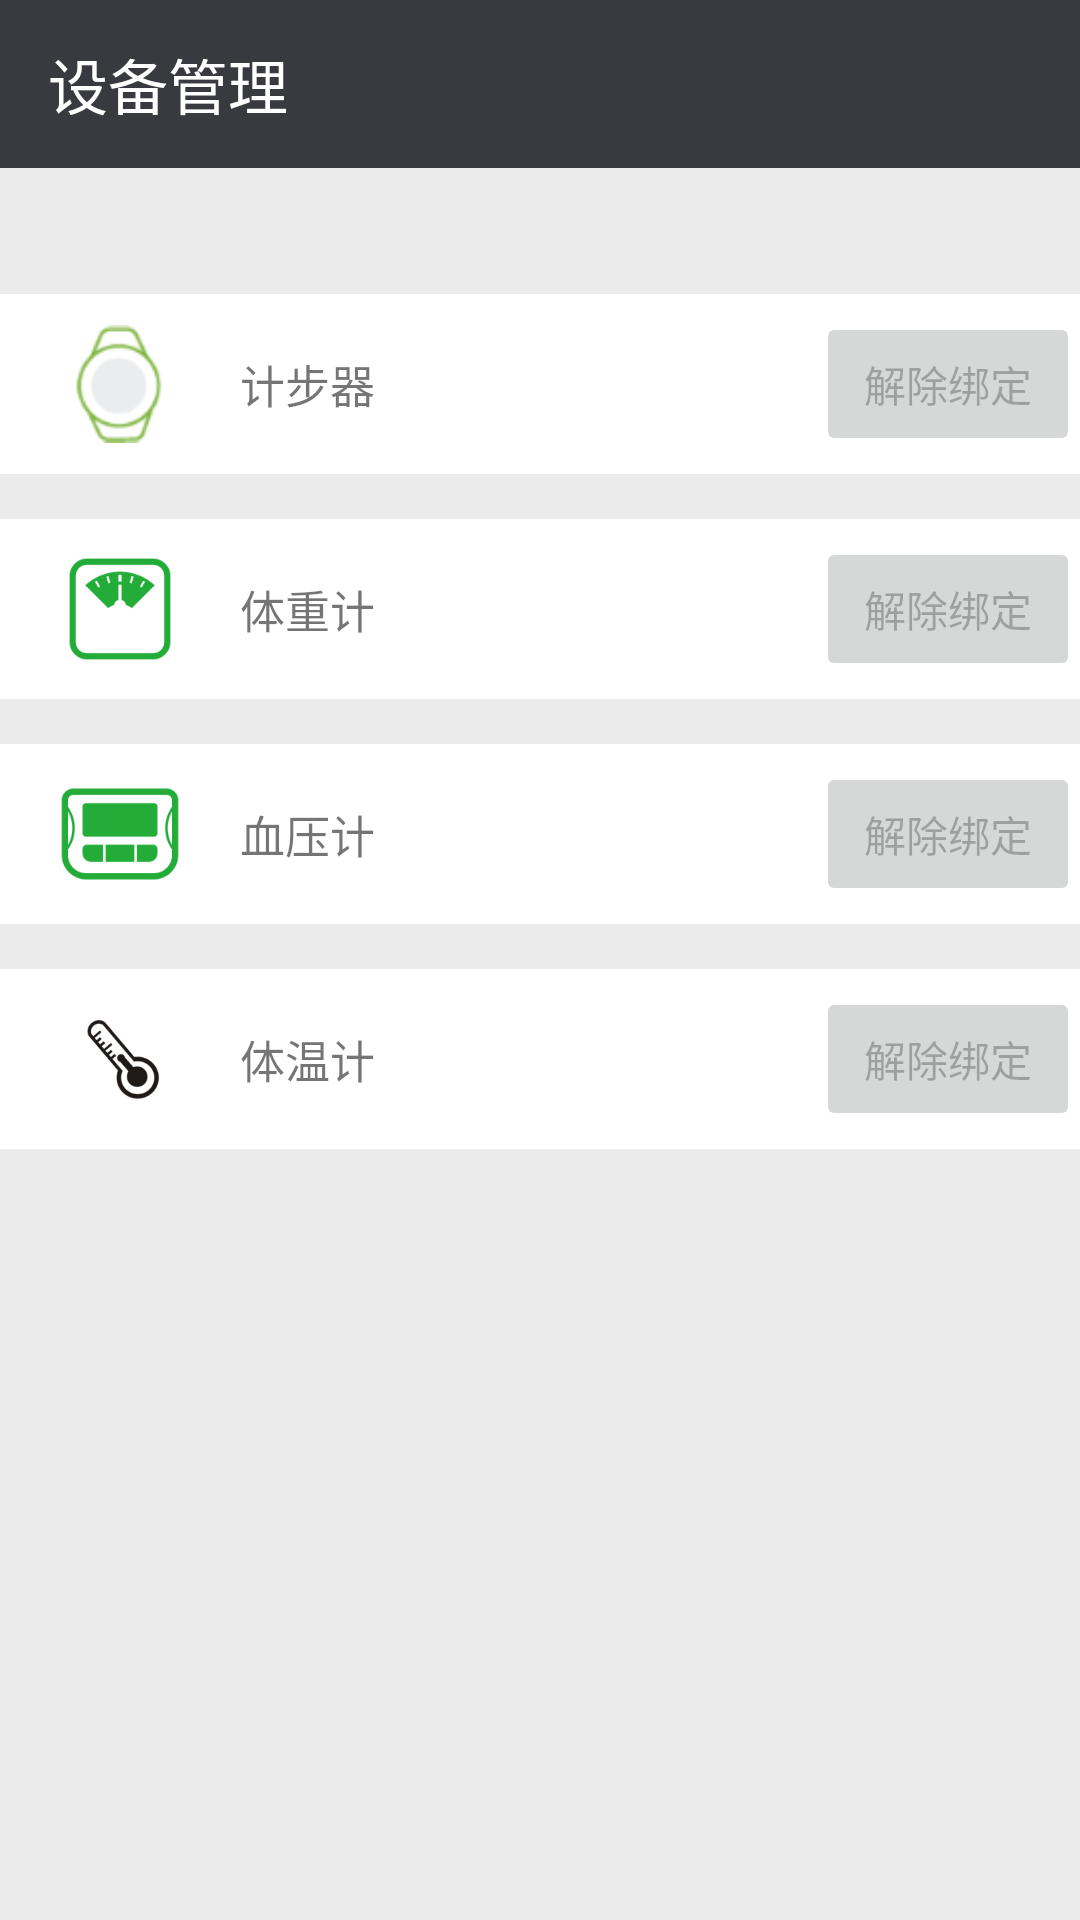

Here is an Android app screen rendered from its layout file. Give the layout XML and the strings, colors and styles it references.
<!-- AndroidManifest.xml: application theme AppTheme -->
<!-- res/layout/device_manager.xml -->
<?xml version="1.0" encoding="utf-8"?>
<RelativeLayout xmlns:android="http://schemas.android.com/apk/res/android"
    xmlns:app="http://schemas.android.com/apk/res-auto"
    android:layout_width="match_parent"
    android:layout_height="match_parent"
    android:layout_gravity="center_horizontal">

    
    <android.support.design.widget.AppBarLayout
        android:id="@+id/userCenterBarLayout"
        android:layout_width="match_parent"
        android:layout_height="wrap_content"
        android:theme="@style/AppTheme.AppBarOverlay">

        <android.support.v7.widget.Toolbar
            android:id="@+id/deviceManagerToolbar"
            android:layout_width="match_parent"
            android:layout_height="?attr/actionBarSize"
            android:background="?attr/colorPrimary"
            app:popupTheme="@style/AppTheme.PopupOverlay"
            app:title="设备管理" />

    </android.support.design.widget.AppBarLayout>
    

    <LinearLayout
        android:id="@+id/device1"
        android:layout_width="match_parent"
        android:layout_height="60dp"
        android:layout_below="@id/userCenterBarLayout"
        android:layout_centerHorizontal="true"
        android:layout_marginTop="42dp"
        android:background="#ffffff"
        android:gravity="center_vertical">

        <ImageView
            android:layout_width="40dp"
            android:layout_height="40dp"
            android:layout_marginLeft="20dp"
            android:layout_marginRight="20dp"
            android:contentDescription="@string/yd_pj_label"
            android:src="@mipmap/yd_peijian" />

        <TextView
            android:id="@+id/ydPjName"
            android:layout_width="0dp"
            android:layout_height="wrap_content"
            android:layout_weight="1"
            android:text="@string/yd_pj_label"
            android:textSize="15sp" />

        <Button
            android:id="@+id/ydPjButton"
            android:layout_width="wrap_content"
            android:layout_height="wrap_content"
            android:enabled="false"
            android:onClick="removeYDDevice"
            android:text="@string/button_dis_pair" />
    </LinearLayout>

    <LinearLayout
        android:id="@+id/device2"
        android:layout_width="match_parent"
        android:layout_height="60dp"
        android:layout_below="@+id/device1"
        android:layout_centerHorizontal="true"
        android:layout_marginTop="15dp"
        android:background="#ffffff"
        android:gravity="center_vertical">

        <ImageView
            android:layout_width="40dp"
            android:layout_height="40dp"
            android:layout_marginLeft="20dp"
            android:layout_marginRight="20dp"
            android:contentDescription="@string/yd_pj_label"
            android:src="@mipmap/tz_d" />

        <TextView
            android:id="@+id/tzPjName"
            android:layout_width="0dp"
            android:layout_height="wrap_content"
            android:layout_weight="1"
            android:text="@string/tz_device_label"
            android:textSize="15sp" />

        <Button
            android:id="@+id/tzPjButton"
            android:layout_width="wrap_content"
            android:layout_height="wrap_content"
            android:enabled="false"
            android:onClick="removeTZDevice"
            android:text="@string/button_dis_pair" />
    </LinearLayout>

    <LinearLayout
        android:id="@+id/device3"
        android:layout_width="match_parent"
        android:layout_height="60dp"
        android:layout_below="@+id/device2"
        android:layout_centerHorizontal="true"
        android:layout_marginTop="15dp"
        android:background="#ffffff"
        android:gravity="center_vertical">

        <ImageView
            android:layout_width="40dp"
            android:layout_height="40dp"
            android:layout_marginLeft="20dp"
            android:layout_marginRight="20dp"
            android:contentDescription="@string/yd_pj_label"
            android:src="@mipmap/xy_d" />

        <TextView
            android:id="@+id/xyPjName"
            android:layout_width="0dp"
            android:layout_height="wrap_content"
            android:layout_weight="1"
            android:text="@string/xy_device_label"
            android:textSize="15sp" />

        <Button
            android:id="@+id/xyPjButton"
            android:layout_width="wrap_content"
            android:layout_height="wrap_content"
            android:enabled="false"
            android:onClick="removeXYDevice"
            android:text="@string/button_dis_pair" />
    </LinearLayout>

    <LinearLayout
        android:id="@+id/device4"
        android:layout_width="match_parent"
        android:layout_height="60dp"
        android:layout_below="@+id/device3"
        android:layout_centerHorizontal="true"
        android:layout_marginTop="15dp"
        android:background="#ffffff"
        android:gravity="center_vertical">

        <ImageView
            android:layout_width="40dp"
            android:layout_height="40dp"
            android:layout_marginLeft="20dp"
            android:layout_marginRight="20dp"
            android:contentDescription="@string/yd_pj_label"
            android:src="@mipmap/wuti" />

        <TextView
            android:id="@+id/twPjName"
            android:layout_width="0dp"
            android:layout_height="wrap_content"
            android:layout_weight="1"
            android:text="@string/tw_device_label"
            android:textSize="15sp" />

        <Button
            android:id="@+id/twPjButton"
            android:layout_width="wrap_content"
            android:layout_height="wrap_content"
            android:enabled="false"
            android:onClick="removeTWDevice"
            android:text="@string/button_dis_pair" />
    </LinearLayout>

</RelativeLayout>
<!-- resources referenced by this layout -->
<resources>
  <!-- mipmap tz_d: png bitmap (mipmap-hdpi, 2429 bytes) -->
  <!-- mipmap wuti: png bitmap (mipmap-hdpi, 3691 bytes) -->
  <!-- mipmap xy_d: png bitmap (mipmap-hdpi, 2593 bytes) -->
  <!-- mipmap yd_peijian: png bitmap (mipmap-hdpi, 2629 bytes) -->
  <string name="button_dis_pair">解除绑定</string>
  <string name="tw_device_label">体温计</string>
  <string name="tz_device_label">体重计</string>
  <string name="xy_device_label">血压计</string>
  <string name="yd_pj_label">计步器</string>
  <style name="AppTheme.AppBarOverlay" parent="ThemeOverlay.AppCompat.Dark.ActionBar" />
  <style name="AppTheme.PopupOverlay" parent="ThemeOverlay.AppCompat.Light" />
  <style name="AppTheme" parent="Theme.AppCompat.Light.NoActionBar">
          
          <item name="colorPrimary">@color/colorPrimary</item>
          <item name="colorPrimaryDark">@color/colorPrimaryDark</item>
          <item name="colorAccent">@color/colorAccent</item>
          <item name="android:windowBackground">@color/normal_bg_color</item>
      </style>
  <color name="colorPrimary">#393a3f</color>
  <color name="colorPrimaryDark">#303135</color>
  <color name="colorAccent">#FF4081</color>
  <color name="normal_bg_color">#ebebeb</color>
</resources>
